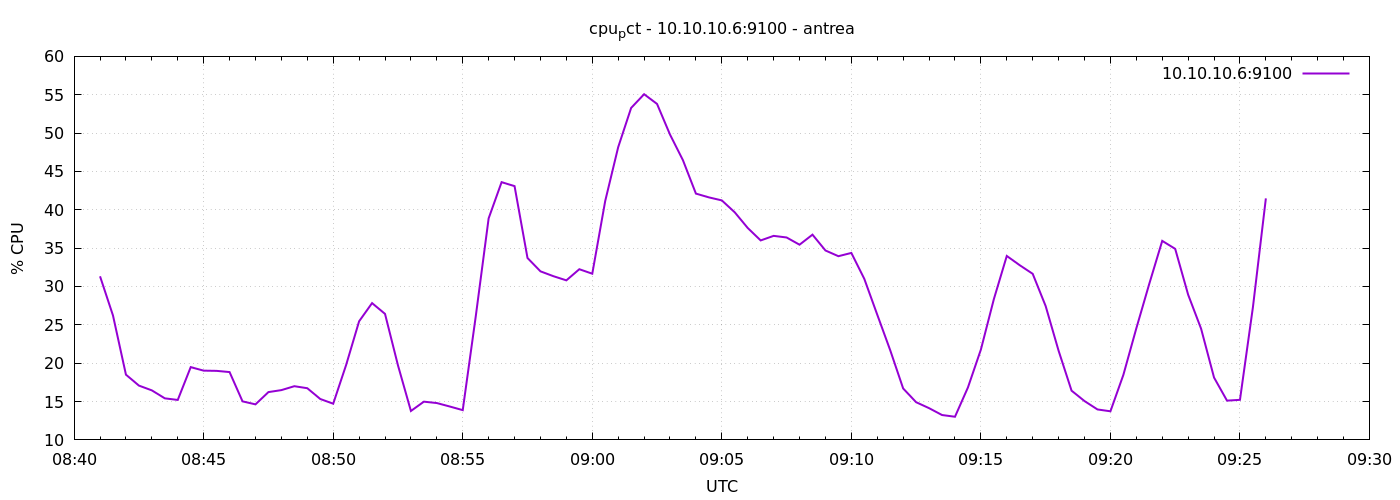

Values plotted in this chart, from the file beside it:
1777020060	31.328571428571838
1777020090	26.22
1777020120	18.5
1777020150	17.08
1777020180	16.46
1777020210	15.42
1777020240	15.21
1777020270	19.49
1777020300	19.03
1777020330	19
1777020360	18.84
1777020390	15.02
1777020420	14.63
1777020450	16.23
1777020480	16.49
1777020510	17
1777020540	16.74
1777020570	15.33
1777020600	14.72
1777020630	19.78
1777020660	25.46
1777020690	27.83
1777020720	26.43
1777020750	19.72
1777020780	13.77
1777020810	14.99
1777020840	14.8
1777020870	14.35
1777020900	13.88
1777020930	26.05
1777020960	38.89
1777020990	43.6
1777021020	43.09
1777021050	33.71
1777021080	31.98
1777021110	31.34
1777021140	30.8
1777021170	32.25
1777021200	31.67
1777021230	41.16
1777021260	48.16
1777021290	53.28
1777021320	55.07
1777021350	53.8
1777021380	49.81
1777021410	46.46
1777021440	42.11
1777021470	41.62
1777021500	41.22
1777021530	39.67
1777021560	37.63
1777021590	36
1777021620	36.6
1777021650	36.39
1777021680	35.45
1777021710	36.76
1777021740	34.7
1777021770	33.95
1777021800	34.38
1777021830	31
1777021860	26.32
... 30 more rows
